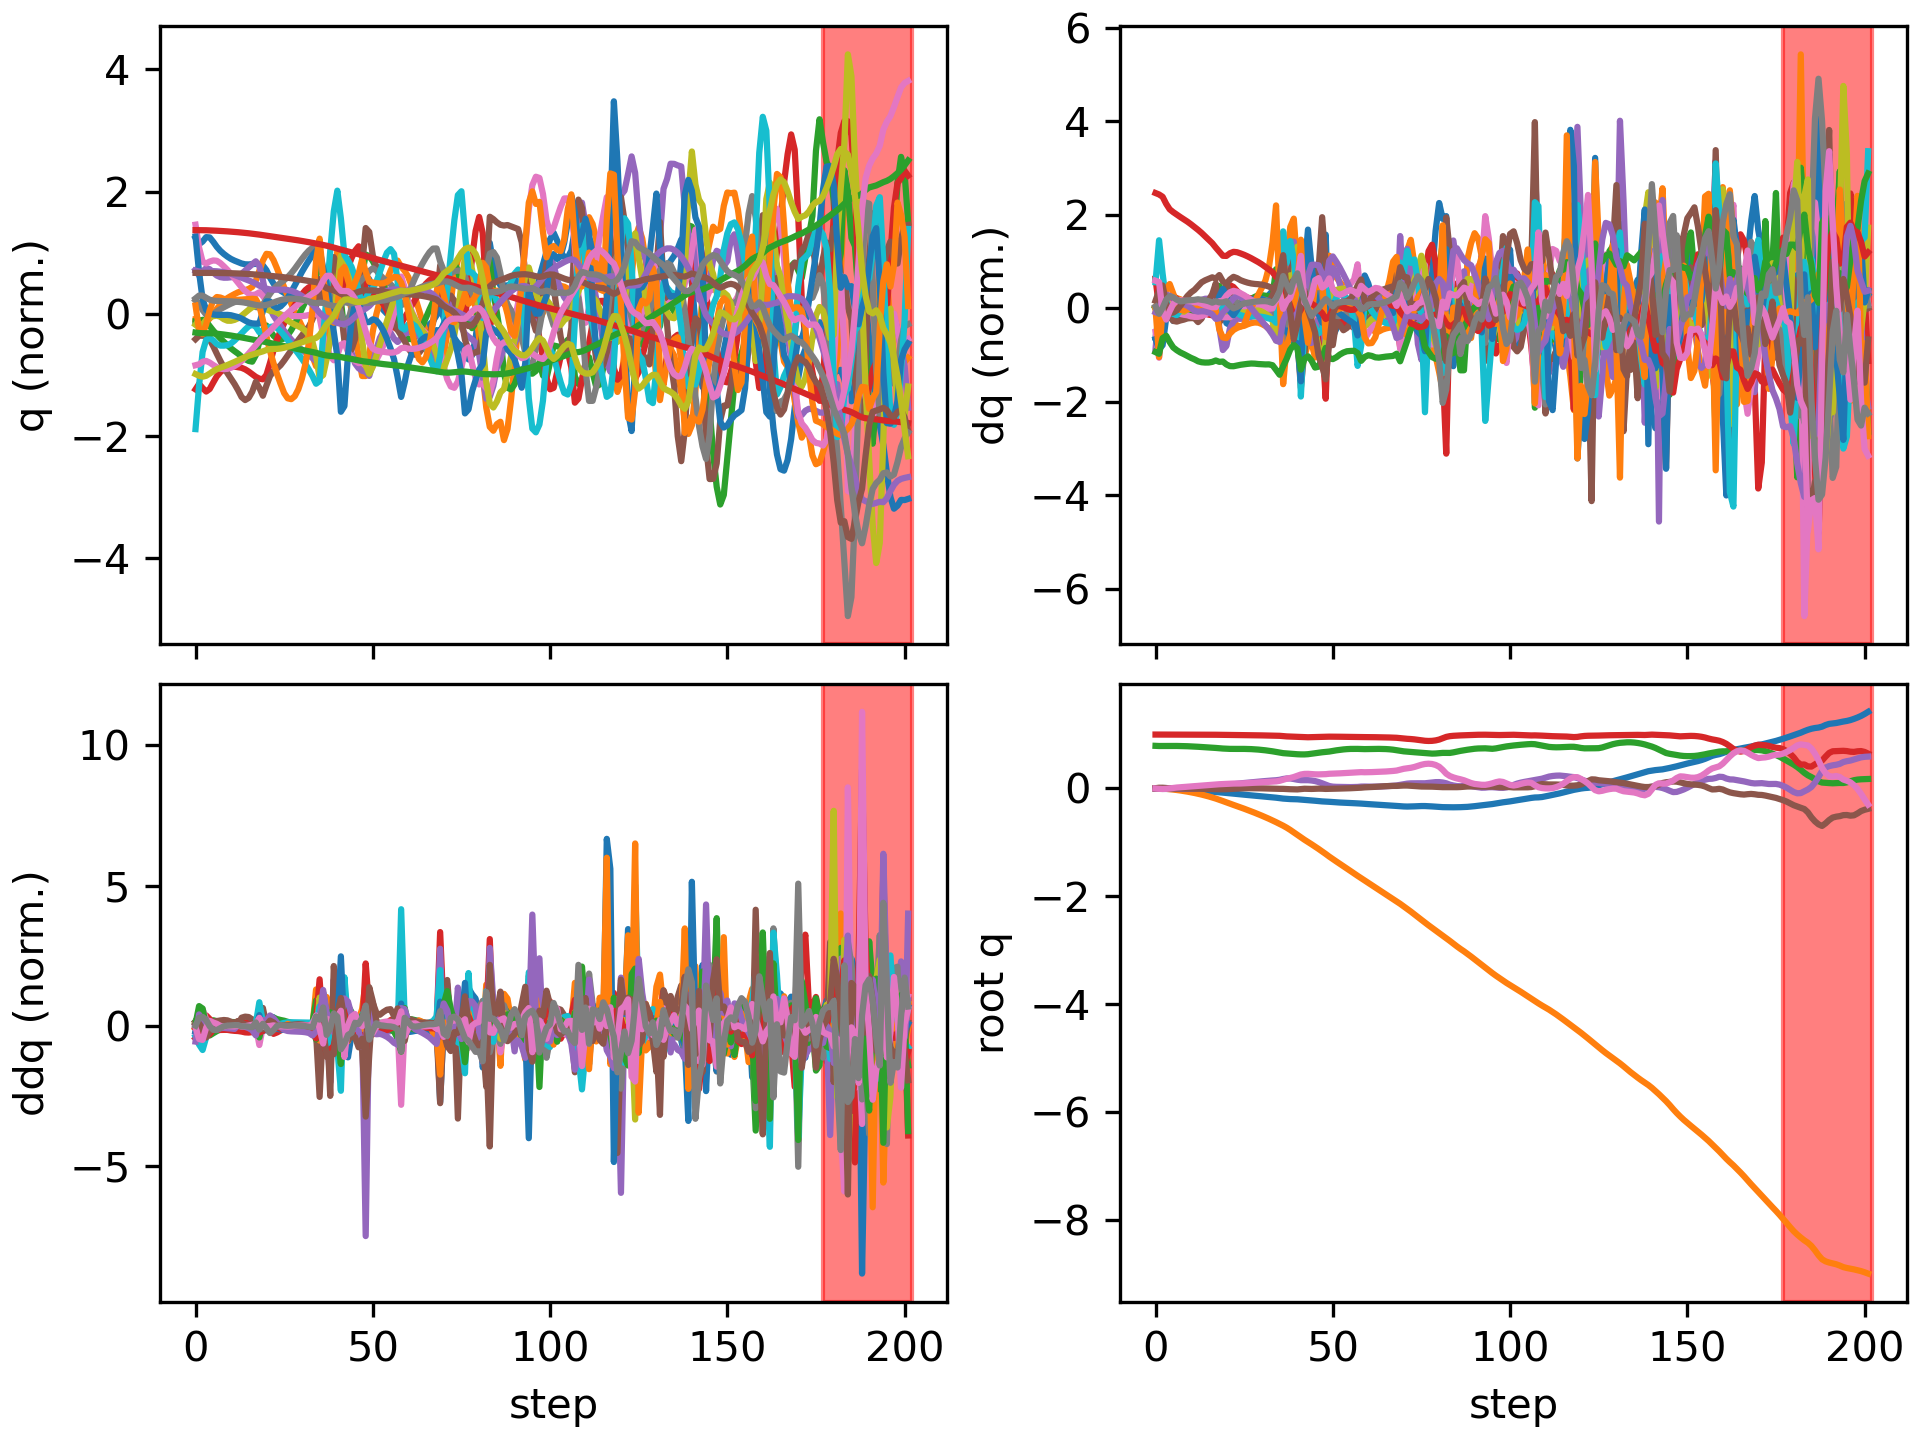

Values plotted in this chart, from the file beside it:
floating_base_joint_x, floating_base_joint_y, floating_base_joint_z, floating_base_joint_qw, floating_base_joint_qx, floating_base_joint_qy, floating_base_joint_qz, left_hip_pitch_joint_q, left_hip_roll_joint_q, left_hip_yaw_joint_q, left_knee_joint_q, left_ankle_pitch_joint_q, left_ankle_roll_joint_q, right_hip_pitch_joint_q, right_hip_roll_joint_q, right_hip_yaw_joint_q, right_knee_joint_q, right_ankle_pitch_joint_q, right_ankle_roll_joint_q, floating_base_joint_vx, floating_base_joint_vy, floating_base_joint_vz, floating_base_joint_wx, floating_base_joint_wy
-0.002742, -0.0003079, 0.7906, 1, -0.0001794, 0.005811, 0.0001616, -0.05768, 0.0004201, -0.003115, 0.1258, -0.0762, 8.4782874088613e-06, -0.05747, 0.001816, 0.002857, 0.1256, -0.07616, -8.819334430303563e-05, -0.162, -0.02755, -0.2089, -0.0295, 0.675
-0.00699, -0.001069, 0.7877, 0.9999, 0.001719, 0.01402, -0.005894, -0.09855, -0.0008776, -0.003701, 0.1751, -0.1095, 0.008549, -0.1942, -0.0125, -0.009499, 0.4541, -0.2462, -0.06054, -0.1818, -0.0551, -0.08326, 0.3541, 0.6287
-0.008363, -0.002508, 0.7873, 0.9998, 0.007131, 0.01387, -0.009418, -0.08155, -0.009082, 0.003747, 0.1376, -0.08413, 0.008477, -0.279, -0.04277, 0.004058, 0.7072, -0.376, -0.0716, 0.004514, -0.09869, 0.02275, 0.5528, -0.4472
-0.007867, -0.006004, 0.7881, 0.9999, 0.008782, 0.007576, -0.006192, -0.05275, -0.009147, -0.002756, 0.1059, -0.06396, 0.007955, -0.2896, -0.06346, 0.02528, 0.7988, -0.4272, -0.04707, 0.03342, -0.2325, 0.04536, -0.1111, -0.7273
-0.008136, -0.01188, 0.7888, 1, 0.005329, 0.002157, 0.001897, -0.05472, 0.003985, -0.02252, 0.1292, -0.07067, -0.001012, -0.2779, -0.06738, 0.03604, 0.8112, -0.4427, -0.01165, -0.04232, -0.3383, 0.02883, -0.4964, -0.4213
-0.009801, -0.0193, 0.789, 0.9999, 0.0002832, -0.0004116, 0.01065, -0.08307, 0.0226, -0.04098, 0.188, -0.09169, -0.01737, -0.2714, -0.05999, 0.04177, 0.7946, -0.4495, 0.0126, -0.1063, -0.3924, -0.006924, -0.4781, -0.1652
-0.01233, -0.0277, 0.7885, 0.9998, -0.004164, -0.00134, 0.01776, -0.1157, 0.04115, -0.05785, 0.2445, -0.1092, -0.03574, -0.2733, -0.04866, 0.04398, 0.7669, -0.4513, 0.0209, -0.1392, -0.4396, -0.04126, -0.3904, -0.05089
-0.01547, -0.03701, 0.7873, 0.9997, -0.007174, -0.00159, 0.02304, -0.1419, 0.05802, -0.07337, 0.2827, -0.1187, -0.05327, -0.2871, -0.03798, 0.03872, 0.7549, -0.4516, 0.01961, -0.1658, -0.4853, -0.06967, -0.2219, -0.02985
-0.01905, -0.04721, 0.7857, 0.9996, -0.008341, -0.001852, 0.02787, -0.1624, 0.07196, -0.08741, 0.3073, -0.1223, -0.06939, -0.3066, -0.02932, 0.02778, 0.7548, -0.4516, 0.0162, -0.1859, -0.529, -0.09065, -0.0264, -0.05179
-0.02306, -0.05829, 0.7836, 0.9994, -0.007642, -0.002185, 0.03304, -0.1798, 0.08245, -0.1013, 0.3235, -0.122, -0.08369, -0.328, -0.02094, 0.02114, 0.7586, -0.4514, 0.01438, -0.2082, -0.5738, -0.117, 0.1523, -0.05596
-0.02752, -0.07032, 0.7808, 0.9992, -0.005352, -0.002556, 0.0385, -0.1946, 0.09049, -0.1146, 0.3323, -0.1198, -0.09701, -0.3523, -0.01295, 0.02093, 0.7713, -0.4532, 0.01383, -0.2302, -0.6235, -0.1499, 0.288, -0.07113
-0.03237, -0.08337, 0.7774, 0.999, -0.001888, -0.00316, 0.04416, -0.2057, 0.09784, -0.1259, 0.3329, -0.1172, -0.1103, -0.3787, -0.006189, 0.02491, 0.7933, -0.4576, 0.01377, -0.2483, -0.6763, -0.1873, 0.3843, -0.1046
-0.03759, -0.09748, 0.7734, 0.9987, 0.002676, -0.003961, 0.05012, -0.2147, 0.1046, -0.1364, 0.3277, -0.1126, -0.1255, -0.4057, -0.002011, 0.03218, 0.8197, -0.4622, 0.01399, -0.2709, -0.7303, -0.2, 0.5288, -0.1095
-0.04318, -0.1127, 0.7694, 0.9984, 0.008903, -0.004885, 0.0562, -0.2243, 0.1085, -0.1489, 0.3216, -0.0983, -0.1425, -0.4314, -0.002366, 0.04332, 0.8473, -0.469, 0.01464, -0.2822, -0.7888, -0.1938, 0.6718, -0.1556
-0.04888, -0.1292, 0.7655, 0.9979, 0.01623, -0.00631, 0.06181, -0.2295, 0.1125, -0.1591, 0.3079, -0.07949, -0.1498, -0.4537, -0.006144, 0.05684, 0.876, -0.4787, 0.01542, -0.2859, -0.8542, -0.197, 0.748, -0.2095
-0.0546, -0.147, 0.7615, 0.9974, 0.02423, -0.008198, 0.06681, -0.2303, 0.1177, -0.1666, 0.2875, -0.0596, -0.1445, -0.4706, -0.01276, 0.07034, 0.9009, -0.4877, 0.01618, -0.2853, -0.921, -0.2103, 0.8036, -0.2495
-0.0602, -0.1661, 0.757, 0.9969, 0.03277, -0.01045, 0.07084, -0.228, 0.1255, -0.1696, 0.2631, -0.0405, -0.1293, -0.4787, -0.02119, 0.0821, 0.912, -0.4923, 0.01648, -0.278, -0.9841, -0.2397, 0.8619, -0.2834
-0.06556, -0.1867, 0.7517, 0.9963, 0.04134, -0.01284, 0.07469, -0.2269, 0.1486, -0.1427, 0.2398, -0.02266, -0.105, -0.4741, -0.02864, 0.08978, 0.8975, -0.4934, 0.01568, -0.2614, -1.068, -0.3044, 0.8105, -0.2826
-0.07077, -0.209, 0.7457, 0.9955, 0.05023, -0.01431, 0.07918, -0.2295, 0.1869, -0.08864, 0.2235, -0.05189, -0.1196, -0.4619, -0.03087, 0.09288, 0.8557, -0.4929, -0.0001749, -0.2776, -1.146, -0.2952, 0.9471, -0.06572
-0.07641, -0.2329, 0.7407, 0.9948, 0.05819, -0.01403, 0.08263, -0.2367, 0.2259, -0.03917, 0.2172, -0.1377, -0.1392, -0.4845, -0.01695, 0.08299, 0.8644, -0.4335, -0.03654, -0.274, -1.225, -0.2121, 0.7062, -0.04214
-0.0825, -0.2575, 0.737, 0.994, 0.06443, -0.01266, 0.08761, -0.2676, 0.2521, -0.01995, 0.2583, -0.2421, -0.1141, -0.513, 0.007342, 0.0724, 0.881, -0.3867, -0.07719, -0.3087, -1.227, -0.1653, 0.6204, 0.1357
-0.0891, -0.2815, 0.7345, 0.9932, 0.07115, -0.009748, 0.09114, -0.3159, 0.2501, -0.04049, 0.3655, -0.3093, -0.09108, -0.5419, 0.03157, 0.0658, 0.8954, -0.3873, -0.1133, -0.3284, -1.176, -0.07754, 0.7802, 0.2595
-0.09579, -0.3047, 0.7336, 0.9926, 0.07914, -0.005903, 0.09161, -0.3551, 0.2281, -0.06226, 0.4805, -0.3515, -0.07865, -0.5668, 0.05294, 0.06381, 0.8998, -0.4087, -0.1439, -0.3296, -1.149, -0.006584, 0.8803, 0.31
-0.1024, -0.3277, 0.7338, 0.992, 0.0873, -0.00205, 0.0917, -0.3823, 0.1956, -0.07505, 0.5786, -0.3836, -0.07217, -0.5842, 0.06912, 0.05874, 0.8881, -0.4185, -0.171, -0.3211, -1.157, 0.02467, 0.83, 0.2806
-0.1087, -0.3511, 0.7341, 0.9911, 0.09483, 0.001111, 0.09315, -0.4014, 0.1595, -0.07874, 0.6588, -0.4143, -0.06391, -0.5943, 0.08149, 0.04814, 0.863, -0.4109, -0.1955, -0.3124, -1.18, 0.01206, 0.7513, 0.2206
-0.115, -0.375, 0.7339, 0.9902, 0.1018, 0.003421, 0.09587, -0.4157, 0.1237, -0.07365, 0.7267, -0.444, -0.05252, -0.5997, 0.09331, 0.03481, 0.831, -0.3939, -0.2183, -0.3068, -1.206, -0.03248, 0.7011, 0.1526
-0.1211, -0.3994, 0.7326, 0.9891, 0.1083, 0.004807, 0.09922, -0.4259, 0.09068, -0.05966, 0.7867, -0.472, -0.04004, -0.6027, 0.1074, 0.02221, 0.797, -0.37, -0.2313, -0.3012, -1.237, -0.08996, 0.6583, 0.06402
-0.127, -0.4246, 0.7301, 0.9881, 0.1146, 0.005229, 0.1029, -0.4324, 0.06056, -0.03889, 0.8409, -0.4975, -0.02744, -0.6041, 0.1249, 0.01186, 0.7628, -0.3413, -0.2334, -0.2973, -1.271, -0.1504, 0.6278, -0.0201
-0.133, -0.4504, 0.7263, 0.9869, 0.1207, 0.004895, 0.1069, -0.4361, 0.03237, -0.01297, 0.8917, -0.5202, -0.0146, -0.6046, 0.1453, 0.00351, 0.7283, -0.3104, -0.226, -0.2989, -1.308, -0.2131, 0.61, -0.07673
-0.1391, -0.477, 0.7214, 0.9857, 0.1267, 0.003992, 0.1112, -0.4381, 0.004643, 0.01734, 0.9425, -0.5406, -0.002016, -0.6048, 0.1675, -0.003828, 0.6933, -0.2782, -0.2088, -0.3033, -1.346, -0.2777, 0.6, -0.1251
-0.1452, -0.5044, 0.7151, 0.9844, 0.1326, 0.002479, 0.1157, -0.4364, -0.02494, 0.04906, 0.9901, -0.5589, 0.009613, -0.6042, 0.1898, -0.01232, 0.6564, -0.2459, -0.1822, -0.3061, -1.389, -0.3396, 0.583, -0.1849
-0.1513, -0.5327, 0.7077, 0.9831, 0.1384, 0.0002936, 0.1201, -0.4285, -0.05801, 0.07965, 1.029, -0.5755, 0.0208, -0.6022, 0.2105, -0.02487, 0.6169, -0.2171, -0.146, -0.3082, -1.437, -0.3993, 0.5513, -0.2478
-0.1574, -0.562, 0.6991, 0.9818, 0.1439, -0.002688, 0.1242, -0.4117, -0.09594, 0.1087, 1.056, -0.5913, 0.03137, -0.5975, 0.2281, -0.04422, 0.5725, -0.1894, -0.09248, -0.3074, -1.487, -0.4578, 0.5097, -0.334
-0.1637, -0.5922, 0.6893, 0.9806, 0.149, -0.005951, 0.1274, -0.3855, -0.1409, 0.1377, 1.064, -0.6099, 0.04888, -0.5919, 0.2407, -0.07467, 0.5246, -0.165, -0.007844, -0.3176, -1.537, -0.5308, 0.4447, -0.3257
-0.1705, -0.6238, 0.6776, 0.9794, 0.153, -0.007847, 0.1314, -0.36, -0.1784, 0.184, 1.063, -0.6277, 0.08281, -0.5871, 0.2376, -0.1365, 0.4678, -0.1454, 0.1115, -0.373, -1.631, -0.618, 0.3924, 0.01246
-0.1789, -0.6566, 0.665, 0.9767, 0.1609, -0.006451, 0.1423, -0.3477, -0.1825, 0.233, 1, -0.6346, 0.1483, -0.6138, 0.1886, -0.2358, 0.4878, -0.1381, 0.1663, -0.4311, -1.677, -0.6368, 0.9991, 0.2385
-0.1871, -0.6899, 0.6552, 0.9712, 0.1759, -0.006877, 0.1608, -0.3889, -0.1822, 0.21, 1.023, -0.6126, 0.09641, -0.7189, 0.1076, -0.2235, 0.8344, -0.2262, 0.07108, -0.3287, -1.687, -0.3283, 1.704, -0.3381
-0.1927, -0.7267, 0.6497, 0.9656, 0.1858, -0.01095, 0.1813, -0.4248, -0.1371, 0.1983, 1.062, -0.5919, 0.09619, -0.7856, 0.0441, -0.1505, 1.141, -0.3047, 0.006778, -0.2399, -1.978, -0.2118, 0.4042, -0.07009
-0.1963, -0.7681, 0.645, 0.9629, 0.186, -0.01359, 0.1951, -0.4497, -0.01355, 0.2269, 1.081, -0.5104, 0.1456, -0.8437, 0.02214, -0.05783, 1.469, -0.4137, -0.03472, -0.1312, -2.176, -0.2292, -0.451, 0.06093
-0.1984, -0.8137, 0.6397, 0.9611, 0.1758, -0.01602, 0.2124, -0.4808, 0.1491, 0.2447, 1.083, -0.3979, 0.202, -0.8687, 0.008202, 0.03168, 1.767, -0.5312, -0.04308, -0.07482, -2.376, -0.293, -1.495, 0.4799
-0.2003, -0.8609, 0.6348, 0.9576, 0.1629, -0.017, 0.2368, -0.5206, 0.2633, 0.2041, 1.014, -0.3306, 0.1827, -0.8384, -0.01049, 0.1699, 1.923, -0.6515, -0.009451, -0.1168, -2.354, -0.2199, -0.9114, 0.7276
-0.2054, -0.907, 0.6322, 0.9533, 0.1545, -0.01016, 0.2594, -0.5878, 0.2626, 0.08311, 1.012, -0.3439, 0.06966, -0.7752, -0.05396, 0.3137, 1.715, -0.9161, 0.08516, -0.3696, -2.255, -0.06527, -0.1139, 1.573
-0.2116, -0.9498, 0.6318, 0.9504, 0.1541, -0.00474, 0.2703, -0.6139, 0.1822, -0.04627, 1.107, -0.3996, -0.003922, -0.7662, -0.1112, 0.3199, 1.438, -0.8889, 0.09552, -0.2423, -2.047, 0.06826, 0.3614, -0.1112
-0.2161, -0.9913, 0.6358, 0.95, 0.154, -0.006902, 0.2717, -0.5851, 0.1031, -0.09469, 1.231, -0.4836, -0.02143, -0.8184, -0.09634, 0.2606, 1.397, -0.6439, 0.0629, -0.2111, -2.096, 0.3187, -0.3934, -0.2241
-0.2209, -1.034, 0.644, 0.9521, 0.1485, -0.008274, 0.2671, -0.5436, 0.03721, -0.0573, 1.32, -0.5754, -0.02575, -0.8507, -0.03319, 0.2059, 1.349, -0.4789, 0.0342, -0.2634, -2.137, 0.4739, -0.7789, 0.1199
-0.2271, -1.077, 0.6536, 0.955, 0.1377, -0.006024, 0.2628, -0.5179, -0.04606, 0.02567, 1.387, -0.6417, 0.0007711, -0.8728, 0.03704, 0.1501, 1.273, -0.3975, 0.05653, -0.3454, -2.18, 0.4754, -1.226, 0.6943
-0.2339, -1.121, 0.6631, 0.9577, 0.1196, -0.003277, 0.2617, -0.4968, -0.142, 0.1156, 1.428, -0.6706, 0.05594, -0.8858, 0.08142, 0.06219, 1.168, -0.3913, 0.07936, -0.335, -2.256, 0.4671, -2.112, 0.7691
-0.2394, -1.167, 0.6716, 0.96, 0.0961, -0.004272, 0.2631, -0.4357, -0.2163, 0.1905, 1.34, -0.6865, 0.182, -0.8821, 0.09734, -0.06732, 1.056, -0.4307, 0.1153, -0.2302, -2.318, 0.3445, -2.532, 0.4302
-0.2425, -1.214, 0.6774, 0.9614, 0.07025, -0.0078, 0.2658, -0.3049, -0.2163, 0.2735, 0.9974, -0.6918, 0.2736, -0.9001, 0.1127, -0.1807, 1.109, -0.4869, 0.08381, -0.1108, -2.43, 0.2003, -3.016, 0.5136
-0.2466, -1.262, 0.685, 0.9609, 0.04566, -0.00669, 0.2729, -0.3262, -0.1356, 0.2672, 0.9302, -0.7172, 0.264, -0.9163, 0.135, -0.2177, 1.167, -0.4859, 0.05895, -0.236, -2.389, 0.5328, -1.631, 0.7578
-0.2515, -1.309, 0.6964, 0.9608, 0.03436, -0.004157, 0.2751, -0.4013, -0.0453, 0.246, 0.9699, -0.6455, 0.2067, -0.8998, 0.1473, -0.1865, 1.186, -0.4729, 0.05724, -0.2449, -2.241, 0.5946, -0.5346, 0.3696
-0.2562, -1.353, 0.7074, 0.9603, 0.03058, -0.002485, 0.2773, -0.4576, 0.02058, 0.2195, 0.973, -0.5547, 0.178, -0.8674, 0.1376, -0.1376, 1.236, -0.4781, 0.05544, -0.2231, -2.188, 0.518, -0.1959, 0.2059
-0.2602, -1.396, 0.7168, 0.9593, 0.02892, -0.001325, 0.2808, -0.4977, 0.07206, 0.1863, 0.9459, -0.4868, 0.1527, -0.8265, 0.1183, -0.08594, 1.31, -0.4979, 0.05481, -0.1905, -2.186, 0.4323, -0.1118, 0.1673
-0.2638, -1.44, 0.7244, 0.9582, 0.02781, 5.169864291629718e-05, 0.2847, -0.5276, 0.1152, 0.1489, 0.8999, -0.4479, 0.1189, -0.7795, 0.1012, -0.03206, 1.39, -0.528, 0.05515, -0.1669, -2.207, 0.3348, -0.06959, 0.2131
-0.2669, -1.485, 0.73, 0.957, 0.02672, 0.0021, 0.2888, -0.5519, 0.1529, 0.1094, 0.8416, -0.436, 0.08476, -0.7262, 0.08766, 0.01983, 1.456, -0.5666, 0.05851, -0.1514, -2.238, 0.2324, -0.04674, 0.2902
-0.2698, -1.53, 0.7335, 0.9558, 0.02591, 0.004821, 0.2927, -0.57, 0.1868, 0.07116, 0.7688, -0.4548, 0.05961, -0.6639, 0.07503, 0.06878, 1.482, -0.6119, 0.06537, -0.148, -2.257, 0.1171, 0.04843, 0.3374
-0.2727, -1.575, 0.7348, 0.9547, 0.02648, 0.007844, 0.2963, -0.5823, 0.2161, 0.03769, 0.6909, -0.4917, 0.0407, -0.5893, 0.05894, 0.117, 1.446, -0.665, 0.0708, -0.1461, -2.253, -0.005387, 0.2325, 0.286
-0.2757, -1.619, 0.7341, 0.9534, 0.02907, 0.01053, 0.3001, -0.6002, 0.2261, -0.002553, 0.6693, -0.5115, 0.02291, -0.4814, 0.03137, 0.1637, 1.236, -0.7506, 0.07023, -0.1726, -2.182, -0.09548, 0.551, 0.1783
-0.2798, -1.662, 0.7311, 0.9521, 0.03533, 0.0149, 0.3035, -0.6258, 0.203, -0.04329, 0.7234, -0.4898, 0.009256, -0.3679, -0.01997, 0.1817, 0.8915, -0.845, 0.05706, -0.2657, -2.169, -0.1597, 0.7818, 0.4915
-0.285, -1.706, 0.7301, 0.9527, 0.03625, 0.02096, 0.3012, -0.6465, 0.1865, -0.06376, 0.7786, -0.4618, -0.004697, -0.434, -0.01364, 0.136, 0.8758, -0.7742, 0.02951, -0.2188, -2.224, 0.03778, -0.08443, 0.3698
... 142 more rows
